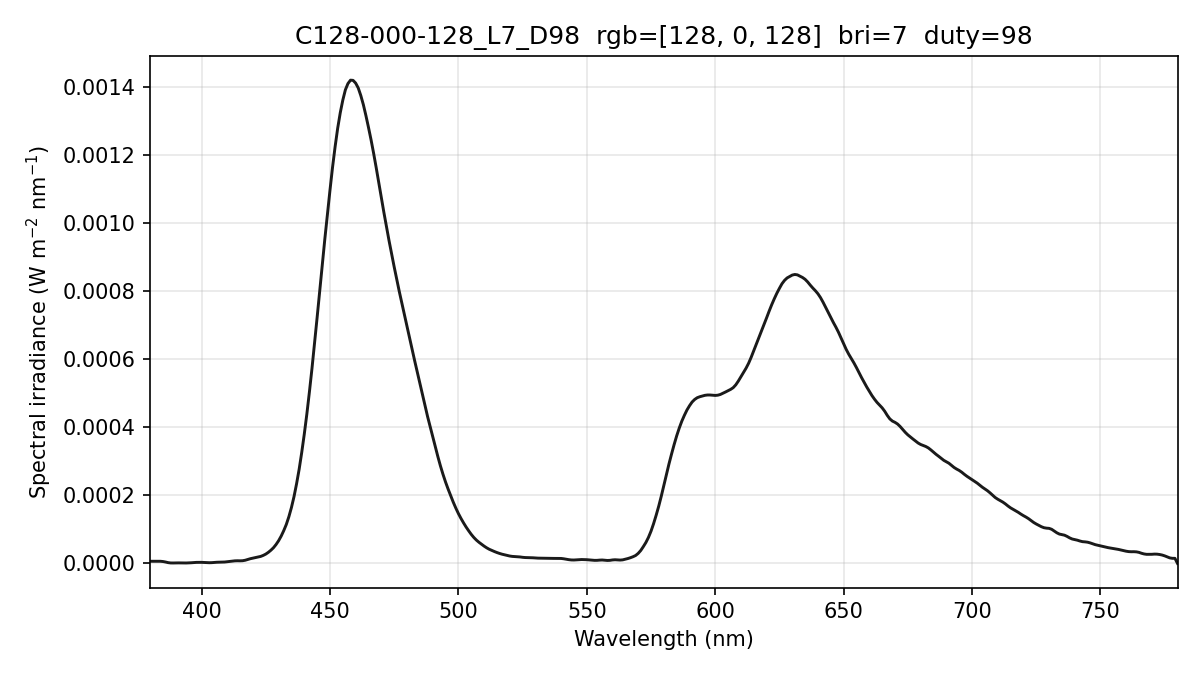

The file beside this chart, header and first rows:
wavelength_nm, spectral_irradiance_W_m2_nm, spectral_irradiance_std_W_m2_nm, spectral_irradiance_uW_cm2_nm, photon_irradiance_photons_m2_s_nm
380, 6.32410357e-06, 2.85212858e-06, 6.32410357e-04, 1.20977843e+13
381, 6.32410357e-06, 2.85212858e-06, 6.32410357e-04, 1.21296206e+13
382, 6.32410357e-06, 2.85212858e-06, 6.32410357e-04, 1.21614569e+13
383, 6.31803010e-06, 1.93570608e-06, 6.31803010e-04, 1.21815831e+13
384, 6.28815840e-06, 6.09734076e-07, 6.28815840e-04, 1.21556438e+13
385, 5.54129210e-06, 1.75340020e-06, 5.54129210e-04, 1.07397715e+13
386, 4.08350505e-06, 2.14003941e-06, 4.08350505e-04, 7.93494041e+12
387, 2.27881390e-06, 1.46843904e-06, 2.27881390e-04, 4.43959232e+12
388, 1.34079091e-06, 8.86720476e-07, 1.34079091e-04, 2.61888271e+12
389, 1.26943617e-06, 3.44176849e-07, 1.26943617e-04, 2.48590048e+12
390, 1.53269626e-06, 1.98626486e-07, 1.53269626e-04, 3.00915094e+12
391, 1.55717406e-06, 6.17082012e-07, 1.55717406e-04, 3.06504733e+12
392, 1.36422383e-06, 1.07848182e-06, 1.36422383e-04, 2.69212343e+12
393, 1.25158973e-06, 1.41164811e-06, 1.25158973e-04, 2.47615490e+12
394, 1.27229261e-06, 1.59349969e-06, 1.27229261e-04, 2.52351852e+12
395, 1.51048800e-06, 1.48324452e-06, 1.51048800e-04, 3.00356921e+12
396, 1.94186430e-06, 1.04737144e-06, 1.94186430e-04, 3.87112621e+12
397, 2.56642179e-06, 4.97275596e-07, 2.56642179e-04, 5.12910759e+12
398, 3.04271257e-06, 1.01872088e-06, 3.04271257e-04, 6.09631317e+12
399, 3.26695879e-06, 1.75352509e-06, 3.26695879e-04, 6.56205430e+12
400, 3.17243489e-06, 2.43798629e-06, 3.17243489e-04, 6.38816281e+12
401, 2.85952220e-06, 2.73496744e-06, 2.85952220e-04, 5.77246240e+12
402, 2.34432695e-06, 2.65450248e-06, 2.34432695e-04, 4.74424930e+12
403, 2.06099002e-06, 2.36770686e-06, 2.06099002e-04, 4.18123140e+12
404, 2.28260037e-06, 2.02604864e-06, 2.28260037e-04, 4.64231403e+12
405, 2.96664448e-06, 1.68537767e-06, 2.96664448e-04, 6.04844581e+12
406, 3.44585981e-06, 1.58527374e-06, 3.44585981e-04, 7.04282514e+12
407, 3.58271358e-06, 1.60084282e-06, 3.58271358e-04, 7.34056971e+12
408, 3.63806938e-06, 1.48787418e-06, 3.63806938e-04, 7.47230185e+12
409, 4.11425166e-06, 1.09229919e-06, 4.11425166e-04, 8.47105359e+12
410, 5.01125973e-06, 1.25110815e-06, 5.01125973e-04, 1.03431789e+13
411, 6.01876899e-06, 1.97382509e-06, 6.01876899e-04, 1.24529649e+13
412, 6.92603396e-06, 2.35817295e-06, 6.92603396e-04, 1.43649825e+13
413, 7.59648221e-06, 2.15668151e-06, 7.59648221e-04, 1.57937713e+13
414, 7.83232832e-06, 1.55180572e-06, 7.83232832e-04, 1.63235455e+13
415, 7.64184166e-06, 5.96216456e-07, 7.64184166e-04, 1.59650175e+13
416, 7.94324031e-06, 3.32622020e-07, 7.94324031e-04, 1.66346742e+13
417, 9.31945909e-06, 4.60550469e-07, 9.31945909e-04, 1.95636565e+13
418, 1.16990106e-05, 1.04797181e-06, 1.16990106e-03, 2.46177686e+13
419, 1.38547451e-05, 1.44702999e-06, 1.38547451e-03, 2.92237424e+13
420, 1.54934889e-05, 1.29875107e-06, 1.54934889e-03, 3.27583322e+13
421, 1.68589558e-05, 8.26561152e-07, 1.68589558e-03, 3.57302485e+13
422, 1.85355935e-05, 5.28309260e-07, 1.85355935e-03, 3.93769628e+13
423, 2.05233966e-05, 6.39131280e-07, 2.05233966e-03, 4.37031633e+13
424, 2.35055822e-05, 1.07134971e-06, 2.35055822e-03, 5.01718524e+13
425, 2.73670120e-05, 1.40732057e-06, 2.73670120e-03, 5.85517095e+13
426, 3.25254326e-05, 1.46638098e-06, 3.25254326e-03, 6.97518849e+13
427, 3.87610483e-05, 1.21781639e-06, 3.87610483e-03, 8.33195003e+13
428, 4.60500494e-05, 1.02113288e-06, 4.60500494e-03, 9.92195234e+13
429, 5.54554661e-05, 1.01435876e-06, 5.54554661e-03, 1.19763621e+14
430, 6.66568478e-05, 5.04014433e-07, 6.66568478e-03, 1.44290087e+14
431, 8.02104647e-05, 5.21027925e-07, 8.02104647e-03, 1.74032985e+14
432, 9.62456142e-05, 8.57670432e-07, 9.62456142e-03, 2.09309029e+14
433, 1.14447084e-04, 3.84547406e-07, 1.14447084e-02, 2.49468604e+14
434, 1.37223969e-04, 2.81719802e-07, 1.37223969e-02, 2.99807832e+14
435, 1.64277842e-04, 3.78916125e-07, 1.64277842e-02, 3.59742305e+14
436, 1.96233665e-04, 3.54410939e-07, 1.96233665e-02, 4.30708331e+14
437, 2.34086688e-04, 8.35768955e-07, 2.34086688e-02, 5.14969397e+14
438, 2.76525279e-04, 1.23008905e-06, 2.76525279e-02, 6.09722494e+14
439, 3.25762153e-04, 1.50258042e-06, 3.25762153e-02, 7.19926922e+14
... 341 more rows
